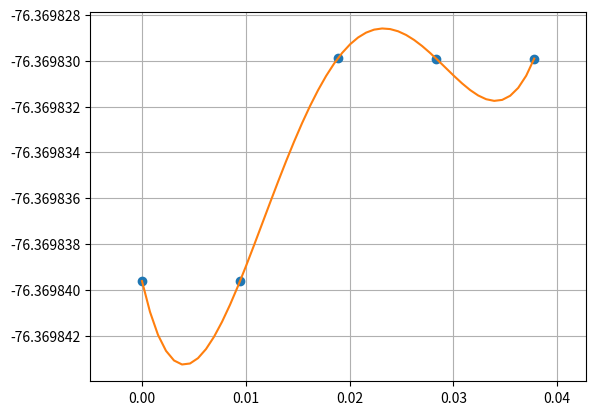

Reproduce this figure in Python.
import matplotlib.pyplot as plt
import numpy as np

referenceE = -76.369839621528

points = []
energy_list = []
c = 0.00944863

f1 = 0.21817255812613368
f2 = -0.17041516191284814
f3 = -0.8302383821581545

def relative_energy(energy):
    rel_energy = abs((energy - referenceE)) / abs(referenceE)
    return rel_energy


def poly_fit(x, y):
    z = np.polyfit(x, y, 4)
    f = np.poly1d(z)

    x_new = np.linspace(x[0], x[-1], 50)
    y_new = f(x_new)

    return x_new, y_new, z


def summation_of_terms(f1, f2, f3):
    global c
    y0 = referenceE
    y1 = referenceE + 0
    y2 = referenceE + 0 + (f1/2)*(c**2)
    y3 = (referenceE + 0 + (f1/2)*(c**2) + (f2/6)*(c**3))
    y4 = (referenceE + (f1/2)*(c**2) + (f2/6)*(c**3) + (f3/24)*(c**4))
    energy_list.extend([y0, y1, y2, y3, y4])
    print(energy_list)
    plot_from_tuples(create_points(energy_list))


def create_points(e_list):
    global c
    [points.append(((count*c), x)) for count, x in enumerate(e_list)]
    print(points)
    return points


def plot_from_tuples(data):
    x_val = [x[0] for x in data]
    y_val = [x[1] for x in data]

    x_new, y_new, coeffs = poly_fit(x_val, y_val)
    print(coeffs)

    plt.rcParams['axes.formatter.useoffset'] = False
    plt.plot(x_val, y_val, 'o', x_new, y_new)
    plt.xlim([x_new[0]-0.005, x_new[-1]+0.005])
    plt.grid(True)
    plt.show()


summation_of_terms(f1, f2, f3)
